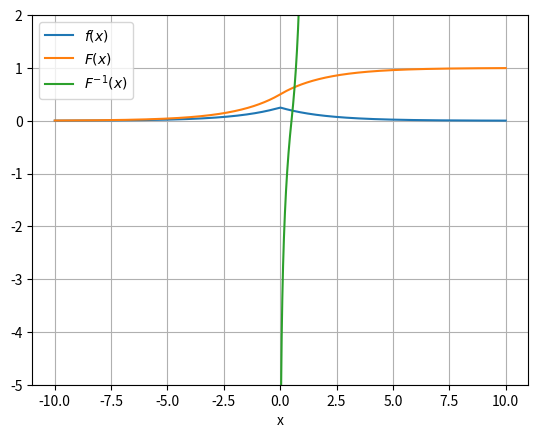
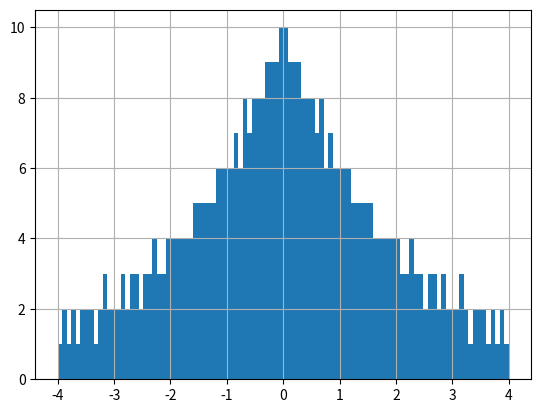

Python code for these plots, in order:
import matplotlib.pyplot as plt
import numpy as np

x = np.around(np.linspace(-10, 10, 10000), decimals=3)
u = 0
b = 2

f = lambda x: np.exp(-np.abs(x - u) / b) / (2 * b)
F = lambda x: (np.exp((x - u) / b) / 2) * (x <= u) + (1 - np.exp(-(x - u) / b) / 2) * (x >= u)
invF = lambda x: (u + b * np.log(2 * x)) * (x <= 0.5) + (u - b * np.log(2 - 2 * x)) * (x >= 0.5)

plt.figure(1), plt.xlabel('x'), plt.ylim(top=2, bottom=-5), plt.plot(x, f(x), label='$f(x)$'), plt.plot(x, F(x), label='$F(x)$'), plt.plot(x, invF(x), label='$F^{-1}(x)$')
plt.grid(), plt.legend()
plt.savefig('d_plt.eps')
plt.figure(2), plt.hist(invF(x), range=(-4, 4), bins=100)
plt.grid()
plt.savefig('d_hist.eps')

plt.show()
pass